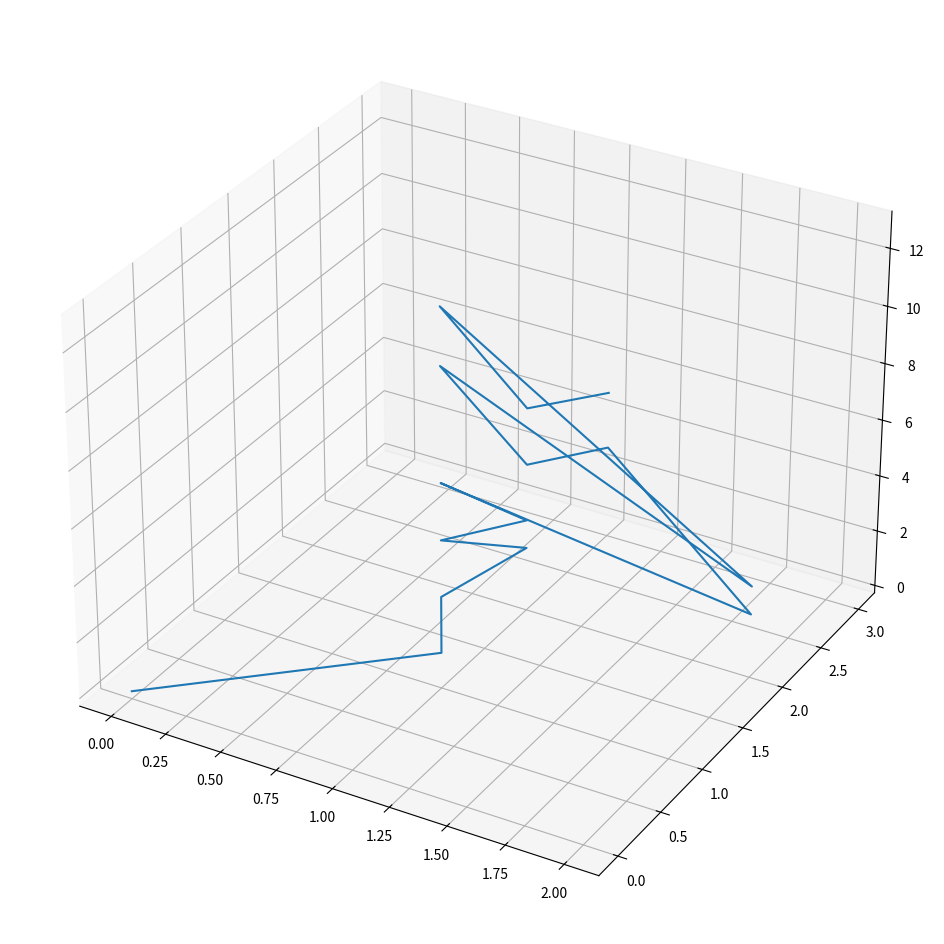
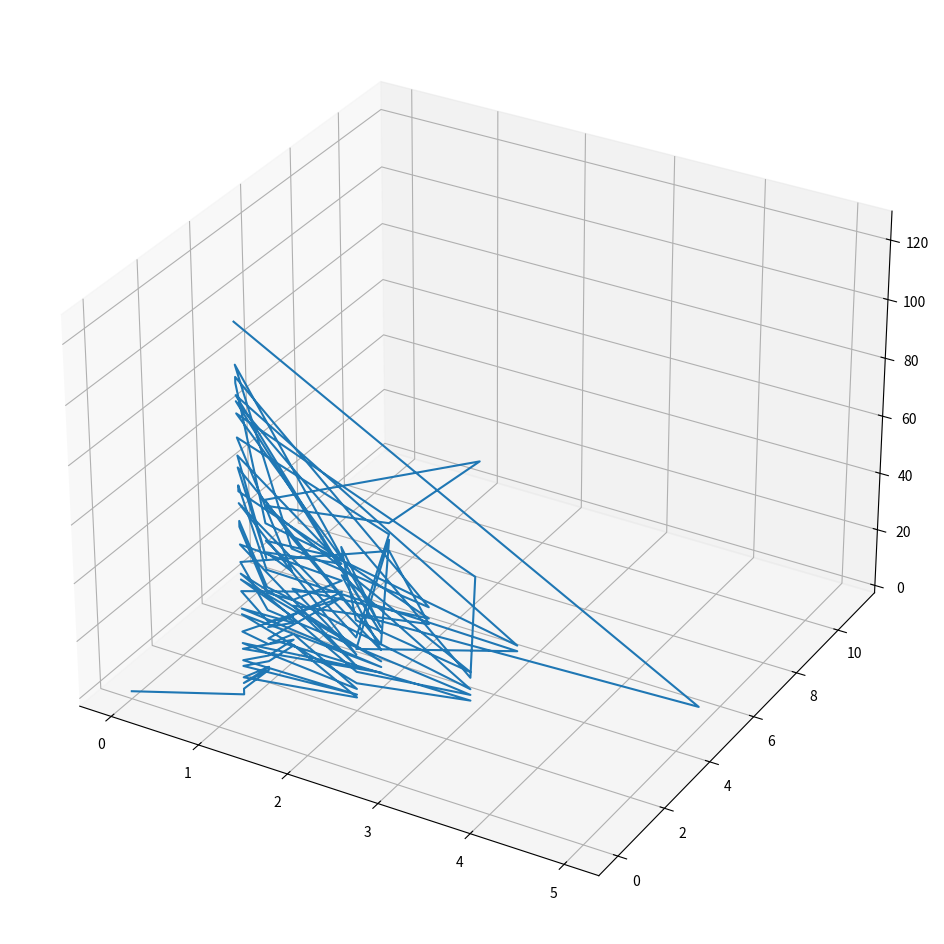

These charts were generated, in order, by the following Python code:
import numpy as np
import matplotlib.pyplot as plt


SIZES = [16, 128]


class AXData:
    def __init__(self, size, plot=True):
        self.size = size
        self.plot = plot

    @staticmethod
    def primfacs(p):
        i = 2
        primfac = []
        while i * i <= p:
            while p % i == 0:
                primfac.append(i)
                p = p / i
            i = i + 1
        if p > 1:
            primfac.append(round(p))
        return primfac

    def run(self):
        data = [[0, 0, 0], [1, 1, 1]]
        print(f"AX{self.size}")
        print("[0, 0, 0]")
        print("[1, 1, 1]")
        for n in range(2, self.size):
            factor = self.primfacs(n)
            if len(factor) in [1, 2, 3]:
                tail = [1] * (3 - len(factor))
                data.append(tail + factor)
                x, y, z = data[-1]
                print(f"[{x}, {y}, {z}]")
            else:
                print(n)
        print(f"SIZE={self.size}, len(data)={len(data)}")
        if self.plot:
            data = np.asarray(data)
            fig = plt.figure(figsize=(12, 12))
            ax = fig.add_subplot(projection='3d')
            ax.plot(data[:, 0], data[:, 1], data[:, 2])
            plt.show()


def main():
    for size in SIZES:
        ax = AXData(size=size)
        ax.run()


if __name__ == "__main__":
    main()
